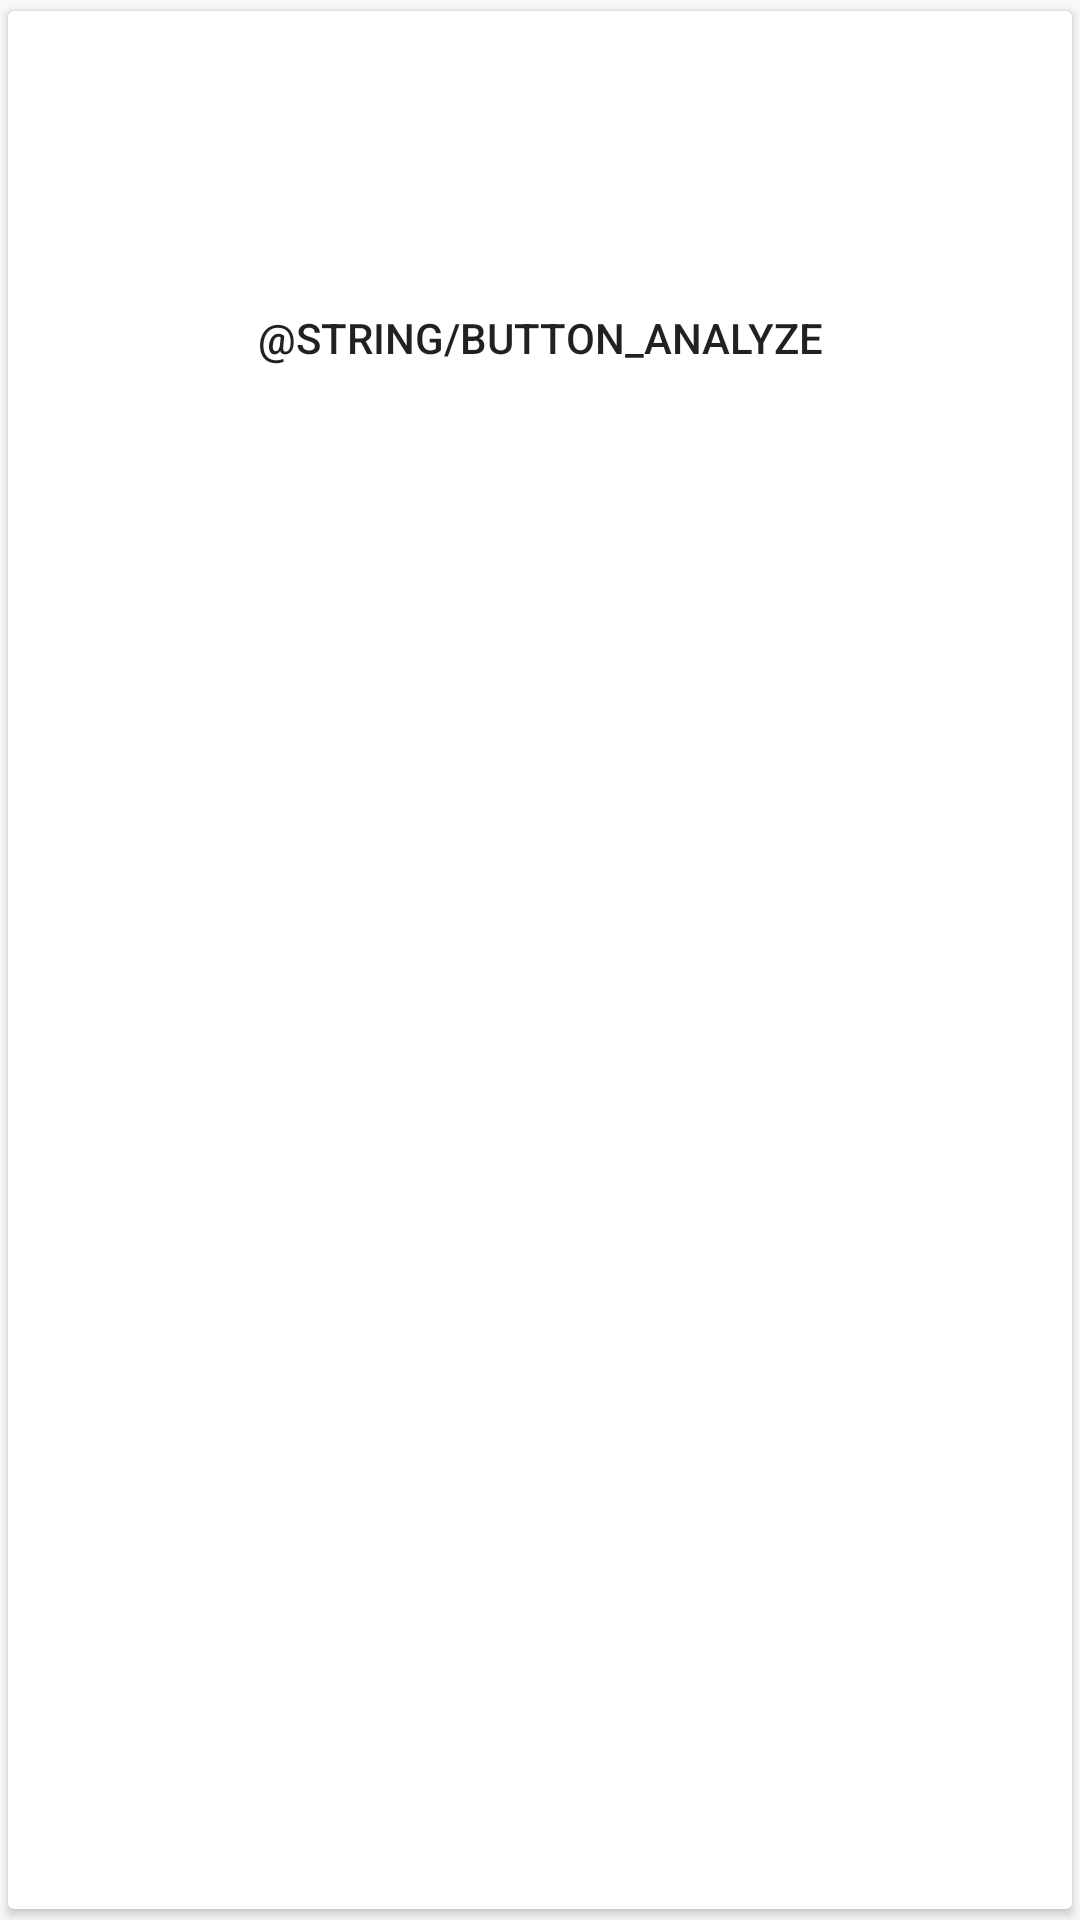

The Android layout XML behind this screen, and the referenced resources:
<!-- AndroidManifest.xml: application theme AppTheme -->
<!-- res/layout/tweet_item.xml -->
<?xml version="1.0" encoding="utf-8"?>
<android.support.v7.widget.CardView xmlns:android="http://schemas.android.com/apk/res/android"
    xmlns:app="http://schemas.android.com/apk/res-auto"
    xmlns:tools="http://schemas.android.com/tools"
    android:layout_width="match_parent"
    android:layout_height="wrap_content"
    app:cardBackgroundColor="@android:color/white"
    app:cardUseCompatPadding="true"
    android:layout_margin="10dp">

    <LinearLayout
        android:layout_width="match_parent"
        android:layout_height="match_parent"
        android:orientation="vertical">

        <TextView
            android:id="@+id/tweet_item_created_date"
            android:layout_width="wrap_content"
            android:layout_height="wrap_content"
            android:textAlignment="textStart"
            android:textSize="@dimen/tweet_creation_date"
            tools:text="20/09/2018 21:35"
            android:padding="10dp"/>

       <TextView
           android:id="@+id/tweet_item_text"
           android:layout_width="match_parent"
           android:layout_height="wrap_content"
           android:padding="10dp"
           android:textSize="@dimen/tweet_text"
           tools:text="@string/tweet_text_placeholder"/>

        <android.support.constraint.ConstraintLayout
            android:layout_width="match_parent"
            android:layout_height="wrap_content"
            android:layout_marginTop="10dp"
            android:orientation="horizontal"
            android:gravity="end">

            <Button
                android:id="@+id/tweet_item_btn_analyze"
                android:layout_width="match_parent"
                android:layout_height="@dimen/shape_sentiment_height"
                android:text="@string/button_analyze"
                android:layout_gravity="right"
                style="@style/Widget.AppCompat.Button.Borderless"
                app:layout_constraintStart_toStartOf="parent"
                app:layout_constraintEnd_toEndOf="parent"
                app:layout_constraintBottom_toTopOf="@id/tweet_item_color_status"
                tools:visibility="gone"/>

            <LinearLayout
                android:id="@+id/tweet_item_container_sentiment"
                android:layout_width="match_parent"
                android:layout_height="@dimen/shape_sentiment_height"
                android:paddingTop="5dp"
                android:paddingLeft="10dp"
                android:paddingRight="10dp"
                android:paddingBottom="5dp"
                android:visibility="gone"
                android:gravity="center"
                app:layout_constraintStart_toStartOf="parent"
                app:layout_constraintEnd_toEndOf="parent"
                app:layout_constraintBottom_toTopOf="@id/tweet_item_color_status"
                tools:visibility="visible">

                <ImageView
                    android:id="@+id/tweet_item_img_sentiment"
                    android:layout_width="@dimen/sentiment_face"
                    android:layout_height="@dimen/sentiment_face"
                    android:layout_marginRight="10dp"
                    android:src="@drawable/happy_face"/>

                <TextView
                    android:id="@+id/tweet_item_tv_sentiment"
                    android:layout_width="wrap_content"
                    android:layout_height="wrap_content"
                    android:textSize="18sp"
                    tools:text="NEUTRAL"/>

            </LinearLayout>

            <LinearLayout
                android:id="@+id/tweet_item_container_sentiment_loading"
                android:layout_width="@dimen/shape_sentiment_width"
                android:layout_height="@dimen/shape_sentiment_height"
                android:visibility="gone"
                android:orientation="vertical"
                app:layout_constraintStart_toStartOf="parent"
                app:layout_constraintEnd_toEndOf="parent"
                app:layout_constraintBottom_toTopOf="@id/tweet_item_color_status">

                <ProgressBar
                    android:id="@+id/tweet_item_progress_bar"
                    android:layout_width="@dimen/sentiment_progress_bar"
                    android:layout_height="@dimen/sentiment_progress_bar"
                    android:layout_gravity="center"
                    android:theme="@style/AppTheme.WhiteAccent"/>

            </LinearLayout>

        <View
            android:id="@+id/tweet_item_color_status"
            android:layout_width="match_parent"
            android:layout_height="5dp"
            android:background="@drawable/sentiment_shape"
            app:layout_constraintBottom_toBottomOf="parent"
            android:visibility="invisible"/>

        </android.support.constraint.ConstraintLayout>

    </LinearLayout>

</android.support.v7.widget.CardView>
<!-- resources referenced by this layout -->
<resources>
  <dimen name="sentiment_face">30dp</dimen>
  <dimen name="sentiment_progress_bar">35dp</dimen>
  <dimen name="shape_sentiment_height">40dp</dimen>
  <dimen name="shape_sentiment_width">150dp</dimen>
  <dimen name="tweet_creation_date">12sp</dimen>
  <dimen name="tweet_text">17sp</dimen>
  <!-- drawable happy_face: png bitmap (drawable, 7133 bytes) -->
  <!-- drawable sentiment_shape (drawable) -->
  <?xml version="1.0" encoding="utf-8"?>
  <shape xmlns:android="http://schemas.android.com/apk/res/android" >
      <solid android:color="@color/happy_color" />
  
      <padding
          android:left="1dp"
          android:right="1dp"
          android:bottom="1dp"
          android:top="1dp" />
  
      <corners android:radius="30dp" />
  </shape>
  <style name="AppTheme.WhiteAccent">
          <item name="colorAccent">@color/colorPrimary</item> 
      </style>
  <style name="AppTheme" parent="Theme.AppCompat.Light.DarkActionBar">
          
          <item name="colorPrimary">@color/colorPrimary</item>
          <item name="colorPrimaryDark">@color/colorPrimaryDark</item>
          <item name="colorAccent">@color/colorAccent</item>
      </style>
  <color name="happy_color">#fcf64a</color>
  <color name="colorPrimary">#33b5e5</color>
  <color name="colorPrimaryDark">#2686a9</color>
  <color name="colorAccent">#FF4081</color>
</resources>
